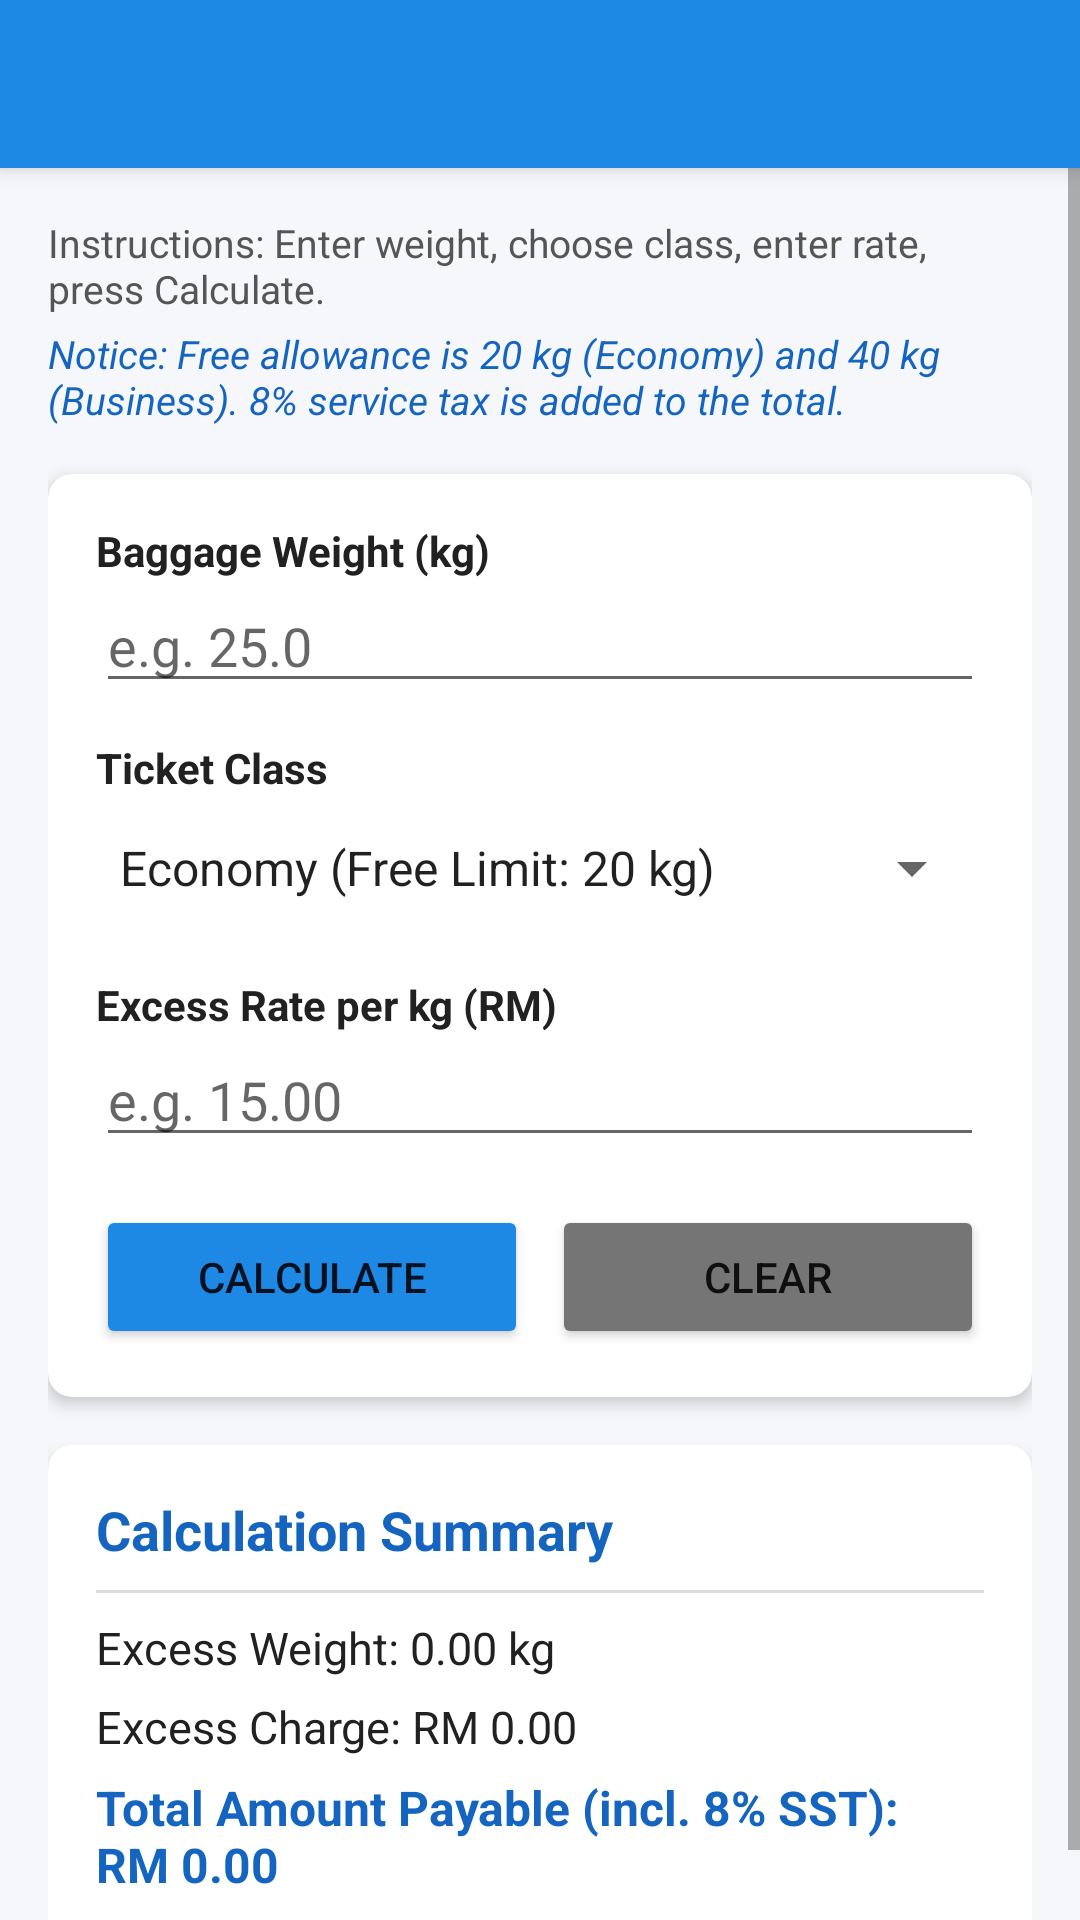

Reconstruct the res/layout file that produces this screen, plus the resources it refers to.
<!-- AndroidManifest.xml: application theme Theme.ExcessBaggage -->
<!-- res/layout/activity_main.xml -->
<?xml version="1.0" encoding="utf-8"?>
<LinearLayout xmlns:android="http://schemas.android.com/apk/res/android"
    xmlns:app="http://schemas.android.com/apk/res-auto"
    android:layout_width="match_parent"
    android:layout_height="match_parent"
    android:orientation="vertical"
    android:fitsSystemWindows="true"
    android:background="@color/background_gray">

    
    <androidx.appcompat.widget.Toolbar
        android:id="@+id/toolbar"
        android:layout_width="match_parent"
        android:layout_height="?attr/actionBarSize"
        android:background="@color/primary_color"
        android:elevation="4dp"
        app:theme="@style/ThemeOverlay.AppCompat.Dark.ActionBar"
        app:titleTextColor="@android:color/white" />

    <ScrollView
        android:layout_width="match_parent"
        android:layout_height="match_parent"
        android:fillViewport="true">

        <LinearLayout
            android:layout_width="match_parent"
            android:layout_height="wrap_content"
            android:orientation="vertical"
            android:padding="16dp">

            
            <TextView
                android:layout_width="match_parent"
                android:layout_height="wrap_content"
                android:text="@string/main_instruction"
                android:textColor="@color/text_muted"
                android:textSize="13sp"
                android:layout_marginBottom="4dp" />

            <TextView
                android:layout_width="match_parent"
                android:layout_height="wrap_content"
                android:text="@string/main_notice"
                android:textColor="@color/primary_dark"
                android:textSize="13sp"
                android:textStyle="italic"
                android:layout_marginBottom="16dp" />

            
            <androidx.cardview.widget.CardView
                android:layout_width="match_parent"
                android:layout_height="wrap_content"
                android:layout_marginBottom="16dp"
                app:cardBackgroundColor="@color/card_background"
                app:cardCornerRadius="8dp"
                app:cardElevation="3dp">

                <LinearLayout
                    android:layout_width="match_parent"
                    android:layout_height="wrap_content"
                    android:orientation="vertical"
                    android:padding="16dp">

                    <TextView
                        android:layout_width="wrap_content"
                        android:layout_height="wrap_content"
                        android:text="Baggage Weight (kg)"
                        android:textColor="@color/text_dark"
                        android:textStyle="bold" />
                    <EditText
                        android:id="@+id/etBaggageWeight"
                        android:layout_width="match_parent"
                        android:layout_height="wrap_content"
                        android:hint="e.g. 25.0"
                        android:inputType="numberDecimal" />

                    <TextView
                        android:layout_width="wrap_content"
                        android:layout_height="wrap_content"
                        android:layout_marginTop="12dp"
                        android:text="Ticket Class"
                        android:textColor="@color/text_dark"
                        android:textStyle="bold" />
                    <Spinner
                        android:id="@+id/spTicketClass"
                        android:layout_width="match_parent"
                        android:layout_height="48dp"
                        android:entries="@array/ticket_classes" />

                    <TextView
                        android:layout_width="wrap_content"
                        android:layout_height="wrap_content"
                        android:layout_marginTop="12dp"
                        android:text="Excess Rate per kg (RM)"
                        android:textColor="@color/text_dark"
                        android:textStyle="bold" />
                    <EditText
                        android:id="@+id/etRatePerKg"
                        android:layout_width="match_parent"
                        android:layout_height="wrap_content"
                        android:hint="e.g. 15.00"
                        android:inputType="numberDecimal" />

                    <LinearLayout
                        android:layout_width="match_parent"
                        android:layout_height="wrap_content"
                        android:orientation="horizontal"
                        android:layout_marginTop="16dp">

                        <Button
                            android:id="@+id/btnCalculate"
                            android:layout_width="0dp"
                            android:layout_height="wrap_content"
                            android:layout_weight="1"
                            android:layout_marginEnd="8dp"
                            android:backgroundTint="@color/primary_color"
                            android:text="Calculate" />

                        <Button
                            android:id="@+id/btnClear"
                            android:layout_width="0dp"
                            android:layout_height="wrap_content"
                            android:layout_weight="1"
                            android:backgroundTint="@color/button_secondary"
                            android:text="Clear" />
                    </LinearLayout>
                </LinearLayout>
            </androidx.cardview.widget.CardView>

            
            <androidx.cardview.widget.CardView
                android:layout_width="match_parent"
                android:layout_height="wrap_content"
                app:cardBackgroundColor="@color/card_background"
                app:cardCornerRadius="8dp"
                app:cardElevation="3dp">

                <LinearLayout
                    android:layout_width="match_parent"
                    android:layout_height="wrap_content"
                    android:orientation="vertical"
                    android:padding="16dp">

                    <TextView
                        android:layout_width="wrap_content"
                        android:layout_height="wrap_content"
                        android:text="Calculation Summary"
                        android:textColor="@color/primary_dark"
                        android:textSize="18sp"
                        android:textStyle="bold" />

                    <View
                        android:layout_width="match_parent"
                        android:layout_height="1dp"
                        android:background="@color/divider_color"
                        android:layout_marginTop="8dp"
                        android:layout_marginBottom="8dp" />

                    <TextView
                        android:id="@+id/tvExcessWeight"
                        android:layout_width="wrap_content"
                        android:layout_height="wrap_content"
                        android:text="Excess Weight: 0.00 kg"
                        android:textColor="@color/text_dark"
                        android:textSize="15sp" />

                    <TextView
                        android:id="@+id/tvExcessCharge"
                        android:layout_width="wrap_content"
                        android:layout_height="wrap_content"
                        android:layout_marginTop="6dp"
                        android:text="Excess Charge: RM 0.00"
                        android:textColor="@color/text_dark"
                        android:textSize="15sp" />

                    <TextView
                        android:id="@+id/tvTotalPayable"
                        android:layout_width="wrap_content"
                        android:layout_height="wrap_content"
                        android:layout_marginTop="6dp"
                        android:text="Total Amount Payable (incl. 8% SST): RM 0.00"
                        android:textColor="@color/primary_dark"
                        android:textSize="16sp"
                        android:textStyle="bold" />
                </LinearLayout>
            </androidx.cardview.widget.CardView>
        </LinearLayout>
    </ScrollView>
</LinearLayout>
<!-- resources referenced by this layout -->
<resources>
  <string-array name="ticket_classes">
          <item>Economy (Free Limit: 20 kg)</item>
          <item>Business (Free Limit: 40 kg)</item>
      </string-array>
  <color name="background_gray">#F5F7FA</color>
  <color name="button_secondary">#757575</color>
  <color name="card_background">#FFFFFF</color>
  <color name="divider_color">#DDDDDD</color>
  <color name="primary_color">#1E88E5</color>
  <color name="primary_dark">#1565C0</color>
  <color name="text_dark">#212121</color>
  <color name="text_muted">#555555</color>
  <string name="main_instruction">Instructions: Enter weight, choose class, enter rate, press Calculate.</string>
  <string name="main_notice">Notice: Free allowance is 20 kg (Economy) and 40 kg (Business). 8% service tax is added to the total.</string>
  <style name="Theme.ExcessBaggage" parent="Theme.AppCompat.Light.NoActionBar">
          <item name="colorPrimary">@color/primary_color</item>
          <item name="colorPrimaryDark">@color/primary_dark</item>
          <item name="colorAccent">@color/accent_color</item>
      </style>
  <color name="accent_color">#00ACC1</color>
</resources>
